Run: headless pygame with SDL's dummy video driver; simulated clock (each Clock.tick advances the game by its frame time, no real sleeping); random seed 0; keys injected as events and as key.get_pressed() state; no mouse input.
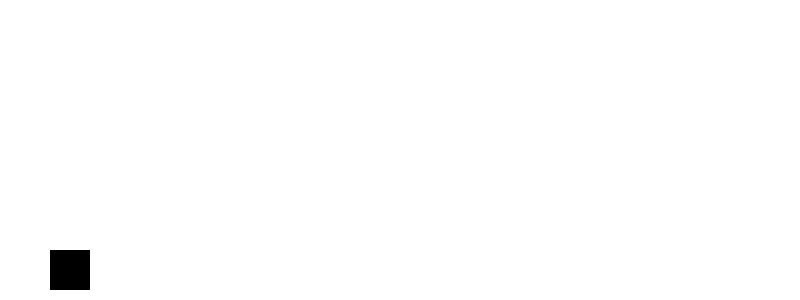
Frame 1 of 3 · flips 1–60 · no input
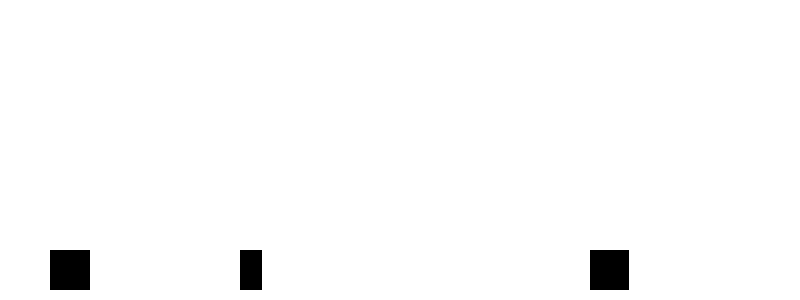
Frame 2 of 3 · flips 61–180 · tapped SPACE, RETURN · held RIGHT (→), D
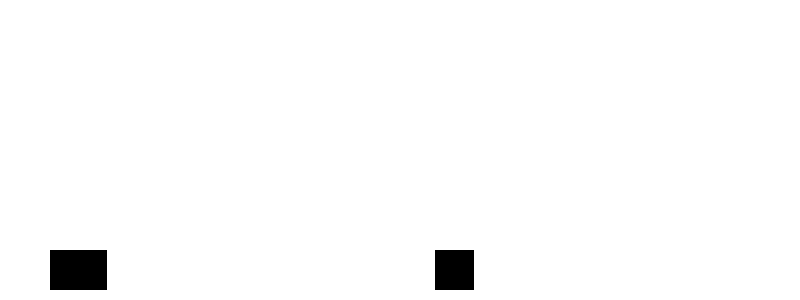
Frame 3 of 3 · flips 181–300 · held DOWN (↓), S (game ended)

The pygame program that drew these frames:

import pygame
import random

# Initialize Pygame
pygame.init()

# Constants
WIDTH, HEIGHT = 800, 300
WHITE = (255, 255, 255)
BLACK = (0, 0, 0)
GRAVITY = 0.6
JUMP_STRENGTH = -10
OBSTACLE_SPEED = 5
GROUND_HEIGHT = HEIGHT - 50

# Set up display
screen = pygame.display.set_mode((WIDTH, HEIGHT))
pygame.display.set_caption("Dino Game")

# Dino
dino = pygame.Rect(50, GROUND_HEIGHT, 40, 40)
velocity_y = 0

# Obstacle list
obstacles = []
spawn_time = 0  # Track last spawn time

clock = pygame.time.Clock()
running = True

while running:
    screen.fill(WHITE)
    
    # Event handling
    for event in pygame.event.get():
        if event.type == pygame.QUIT:
            running = False
        if event.type == pygame.KEYDOWN:
            if event.key == pygame.K_SPACE and dino.y >= GROUND_HEIGHT:
                velocity_y = JUMP_STRENGTH

    # Apply gravity
    velocity_y += GRAVITY
    dino.y += velocity_y
    if dino.y >= GROUND_HEIGHT:
        dino.y = GROUND_HEIGHT

    # Spawn obstacles at random intervals
    current_time = pygame.time.get_ticks()
    if current_time - spawn_time > random.randint(2000, 10000):  # Random delay (2-10sec)
        obstacle_width = random.randint(20, 40)
        obstacle_height = 40
        obstacles.append(pygame.Rect(WIDTH, GROUND_HEIGHT, obstacle_width, obstacle_height))
        spawn_time = current_time  # Reset spawn timer

    # Move and remove obstacles
    for obs in obstacles[:]:
        obs.x -= OBSTACLE_SPEED
        if obs.x + obs.width < 0:  # Remove off-screen obstacles
            obstacles.remove(obs)

    # Collision detection
    for obs in obstacles:
        if dino.colliderect(obs):
            print("Game Over!")  # Handle game over (restart, stop, etc.)
            running = False

    # Draw Dino and Obstacles
    pygame.draw.rect(screen, BLACK, dino)
    for obs in obstacles:
        pygame.draw.rect(screen, BLACK, obs)

    pygame.display.update()
    clock.tick(30)

pygame.quit()
